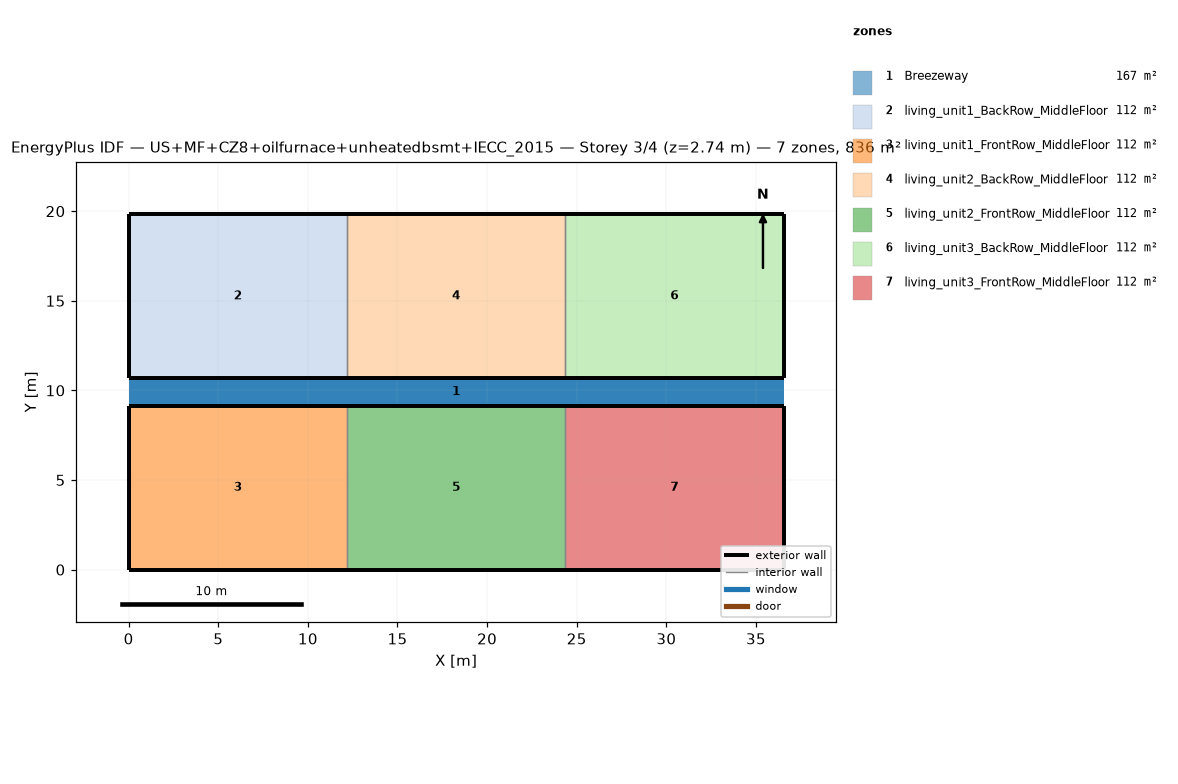
=== STOREY PLAN SPEC (per zone: floor XY polygon, exterior-wall plan segments, windows/doors) ===
zone 1: Breezeway  (167.0 m²)
  floor: (36.54, 9.16) (0.00, 9.16) (0.00, 10.68) (36.54, 10.68)
  floor: (36.54, 9.16) (0.00, 9.16) (0.00, 10.68) (36.54, 10.68)
  floor: (36.54, 9.16) (0.00, 9.16) (0.00, 10.68) (36.54, 10.68)
zone 2: living_unit1_BackRow_MiddleFloor  (111.5 m²)
  floor: (12.18, 10.68) (0.00, 10.68) (0.00, 19.84) (12.18, 19.84)
  exterior wall: (0.00, 10.68) – (12.18, 10.68)  [12.2 m]
  exterior wall: (12.18, 19.84) – (0.00, 19.84)  [12.2 m]
  exterior wall: (0.00, 19.84) – (0.00, 10.68)  [9.2 m]
  interior walls: 1
zone 3: living_unit1_FrontRow_MiddleFloor  (111.5 m²)
  floor: (12.18, 0.00) (0.00, 0.00) (0.00, 9.16) (12.18, 9.16)
  exterior wall: (0.00, 0.00) – (12.18, 0.00)  [12.2 m]
  exterior wall: (12.18, 9.16) – (0.00, 9.16)  [12.2 m]
  exterior wall: (0.00, 9.16) – (0.00, 0.00)  [9.2 m]
  interior walls: 1
zone 4: living_unit2_BackRow_MiddleFloor  (111.5 m²)
  floor: (24.36, 10.68) (12.18, 10.68) (12.18, 19.84) (24.36, 19.84)
  exterior wall: (12.18, 10.68) – (24.36, 10.68)  [12.2 m]
  exterior wall: (24.36, 19.84) – (12.18, 19.84)  [12.2 m]
  interior walls: 2
zone 5: living_unit2_FrontRow_MiddleFloor  (111.5 m²)
  floor: (24.36, 0.00) (12.18, 0.00) (12.18, 9.16) (24.36, 9.16)
  exterior wall: (12.18, 0.00) – (24.36, 0.00)  [12.2 m]
  exterior wall: (24.36, 9.16) – (12.18, 9.16)  [12.2 m]
  interior walls: 2
zone 6: living_unit3_BackRow_MiddleFloor  (111.5 m²)
  floor: (36.54, 10.68) (24.36, 10.68) (24.36, 19.84) (36.54, 19.84)
  exterior wall: (24.36, 10.68) – (36.54, 10.68)  [12.2 m]
  exterior wall: (36.54, 10.68) – (36.54, 19.84)  [9.2 m]
  exterior wall: (36.54, 19.84) – (24.36, 19.84)  [12.2 m]
  interior walls: 1
zone 7: living_unit3_FrontRow_MiddleFloor  (111.5 m²)
  floor: (36.54, 0.00) (24.36, 0.00) (24.36, 9.16) (36.54, 9.16)
  exterior wall: (24.36, 0.00) – (36.54, 0.00)  [12.2 m]
  exterior wall: (36.54, 0.00) – (36.54, 9.16)  [9.2 m]
  exterior wall: (36.54, 9.16) – (24.36, 9.16)  [12.2 m]
  interior walls: 1

=== DERIVED (storey summary) ===
Building: US+MF+CZ8+oilfurnace+unheatedbsmt+IECC_2015
Storey: 3 of 4  (floor level z = 2.74 m)
Storey gross floor area: 836.2 m²
Zones on this storey: 7
  - Breezeway: floor 167.0 m²
  - living_unit1_BackRow_MiddleFloor: floor 111.5 m²; exterior wall 33.5 m (86.9 m²); WWR 0.0%
  - living_unit1_FrontRow_MiddleFloor: floor 111.5 m²; exterior wall 33.5 m (86.9 m²); WWR 0.0%
  - living_unit2_BackRow_MiddleFloor: floor 111.5 m²; exterior wall 24.4 m (63.1 m²); WWR 0.0%
  - living_unit2_FrontRow_MiddleFloor: floor 111.5 m²; exterior wall 24.4 m (63.1 m²); WWR 0.0%
  - living_unit3_BackRow_MiddleFloor: floor 111.5 m²; exterior wall 33.5 m (86.9 m²); WWR 0.0%
  - living_unit3_FrontRow_MiddleFloor: floor 111.5 m²; exterior wall 33.5 m (86.9 m²); WWR 0.0%
Zone adjacency (shared interzone walls):
  - living_unit1_BackRow_MiddleFloor ↔ living_unit2_BackRow_MiddleFloor
  - living_unit1_FrontRow_MiddleFloor ↔ living_unit2_FrontRow_MiddleFloor
  - living_unit2_BackRow_MiddleFloor ↔ living_unit3_BackRow_MiddleFloor
  - living_unit2_FrontRow_MiddleFloor ↔ living_unit3_FrontRow_MiddleFloor